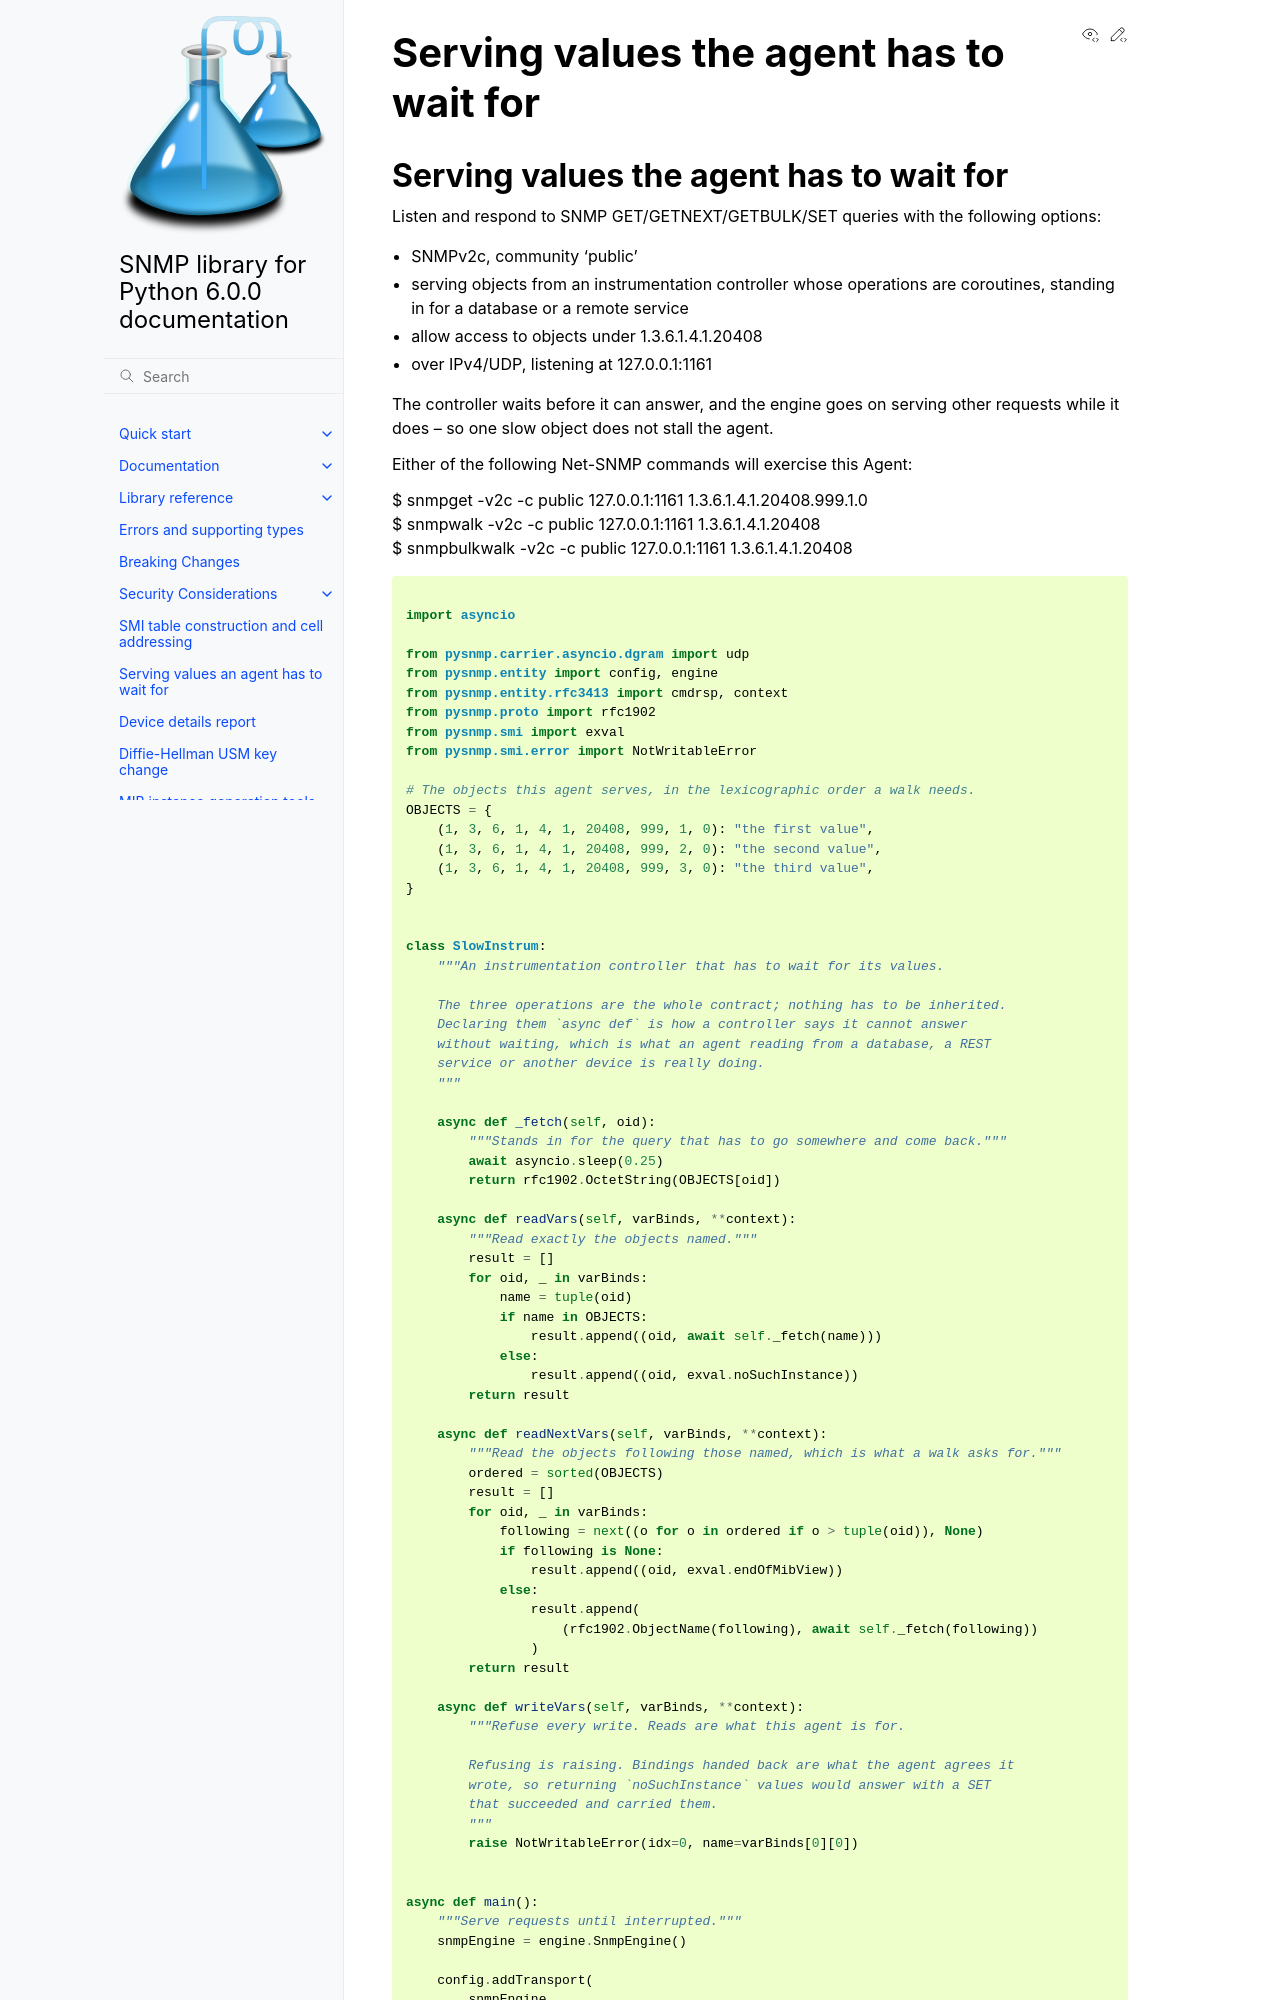

repository: pysnmp/pysnmp · page: 6.0.0/examples/v3arch/asyncio/agent/cmdrsp/instrumentation.html · generator: sphinx

.. toctree::
   :maxdepth: 2

Serving values the agent has to wait for
-----------------------------------------

.. include:: /../../examples/v3arch/asyncio/agent/cmdrsp/instrumentation-that-waits.py
   :start-after: """
   :end-before: """  #

.. literalinclude:: /../../examples/v3arch/asyncio/agent/cmdrsp/instrumentation-that-waits.py
   :start-after: """  #
   :language: python
